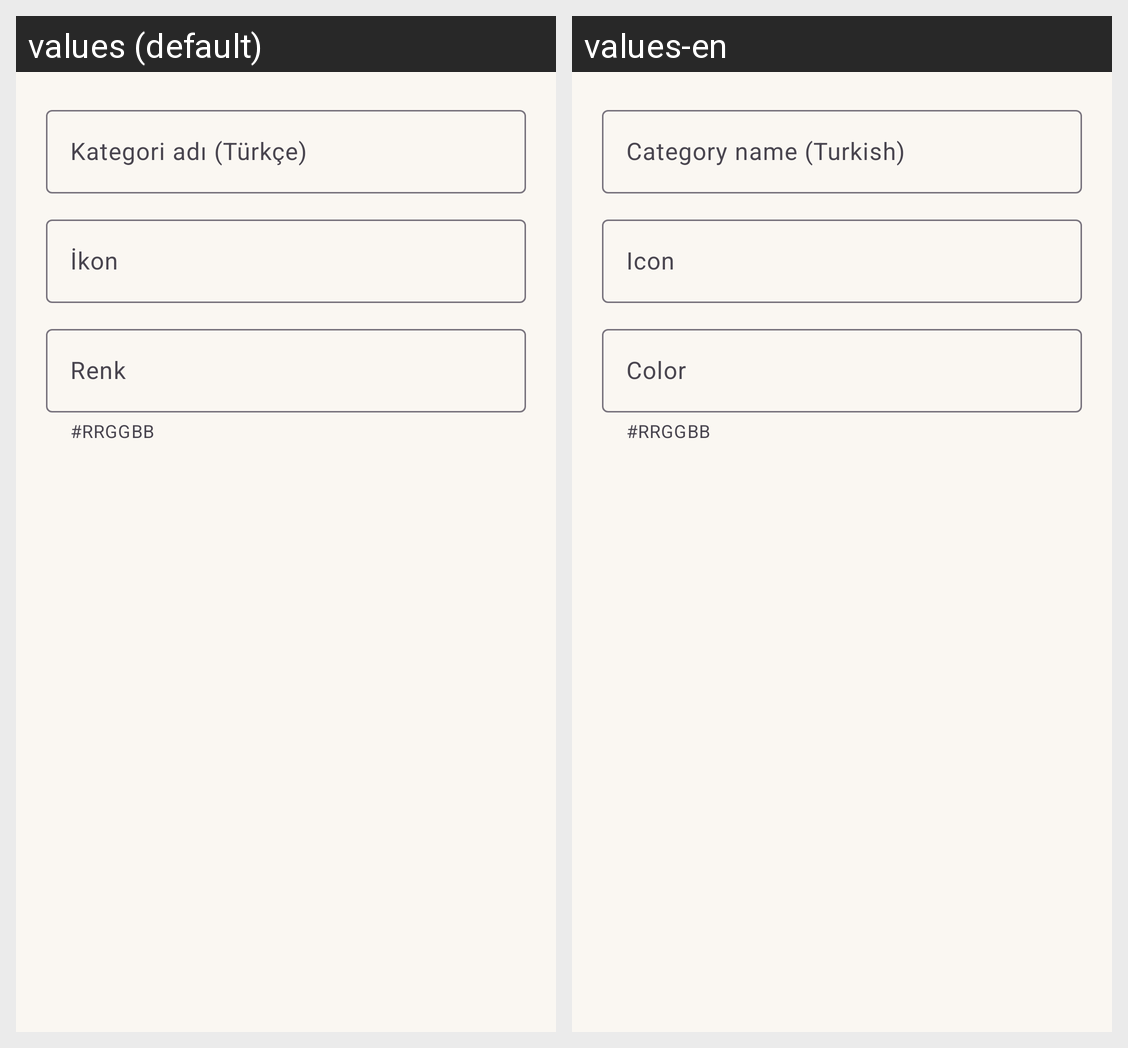

The same Android screen rendered under two of its app's locales, left to right. List the strings drawn on it with the default value and each locale's translation.
Android screen res/layout/dialog_category_form.xml rendered under 2 locales, left to right: values (default), values-en. Device: Nexus 5 (rendered at 1080×1920; each locale shown at half size, 540×960, under a caption strip naming it); theme Theme.SakaryaMiras.
Strings drawn on this screen, with the default value and each locale's value (text and hints the layout hard-codes, and strings that could not be matched under every locale, appear in the picture but are not listed):

form_category_name
  values: Kategori adı (Türkçe)
  values-en: Category name (Turkish)

form_category_icon
  values: İkon
  values-en: Icon

form_category_color
  values: Renk
  values-en: Color
